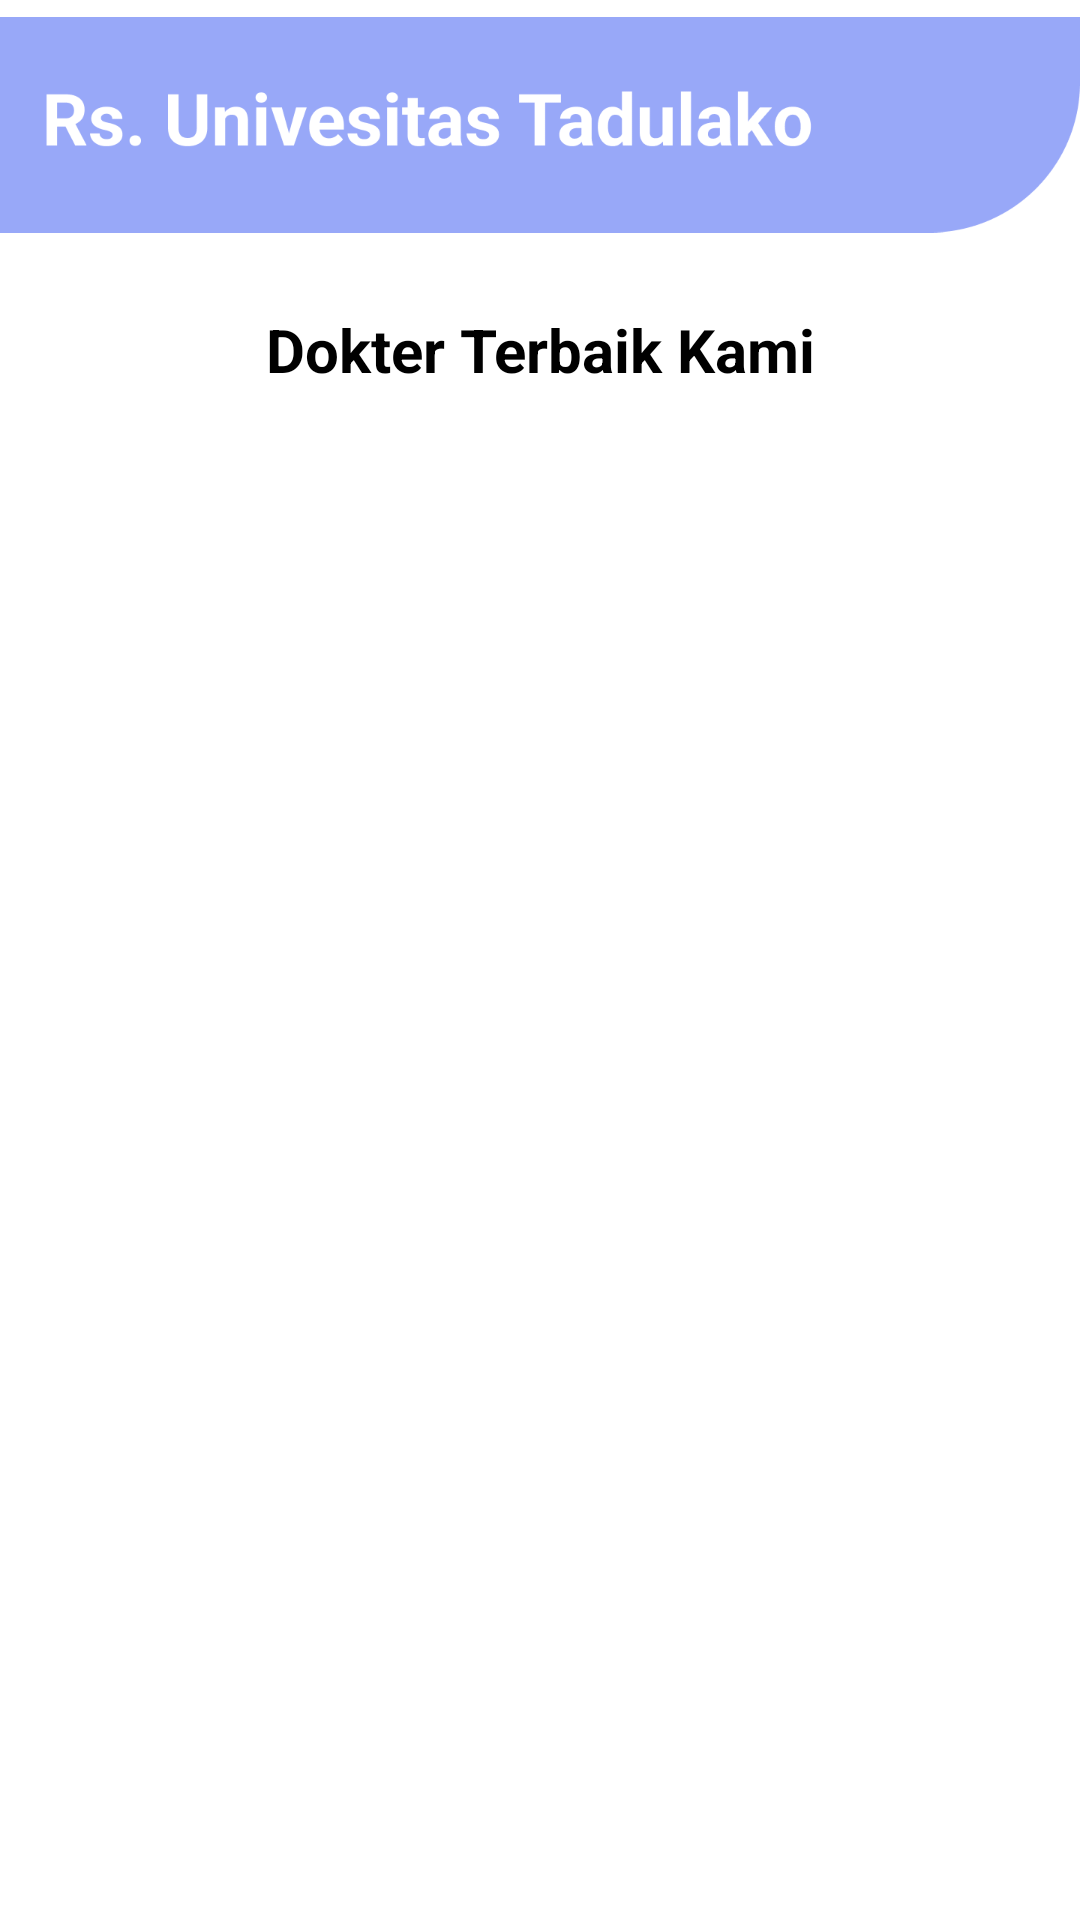

Android layout source for this screen:
<!-- AndroidManifest.xml: application theme Theme.Aplikasi_UTS -->
<!-- res/layout/activity_main.xml -->
<?xml version="1.0" encoding="utf-8"?>
<RelativeLayout
    xmlns:android="http://schemas.android.com/apk/res/android"
    xmlns:app="http://schemas.android.com/apk/res-auto"
    xmlns:tools="http://schemas.android.com/tools"
    android:layout_width="match_parent"
    android:layout_height="match_parent"
    tools:context=".MainActivity">

    <ImageView
        android:id="@+id/img_head"
        android:layout_width="match_parent"
        android:layout_height="83dp"
        android:src="@drawable/f" />

    <TextView
        android:id="@+id/textdkt"
        android:layout_margin="20dp"
        android:layout_below="@id/img_head"
        android:layout_width="match_parent"
        android:layout_height="wrap_content"
        android:text="Dokter Terbaik Kami"
        android:gravity="center_horizontal"
        android:textSize="20dp"
        android:textColor="@color/black"
        android:textStyle="bold"
        />

    <ListView
        android:layout_below="@id/textdkt"
        android:id="@+id/lv_list"
        android:layout_width="match_parent"
        android:layout_height="match_parent"/>

</RelativeLayout>
<!-- resources referenced by this layout -->
<resources>
  <color name="black">#FF000000</color>
  <!-- drawable f: png bitmap (drawable, 15199 bytes) -->
  <style name="Theme.Aplikasi_UTS" parent="Theme.MaterialComponents.DayNight.NoActionBar">
          
          <item name="colorPrimary">@color/ungu</item>
          <item name="colorPrimaryVariant">@color/ungu</item>
          <item name="colorOnPrimary">@color/white</item>
          
          <item name="colorSecondary">@color/teal_200</item>
          <item name="colorSecondaryVariant">@color/teal_700</item>
          <item name="colorOnSecondary">@color/black</item>
          
          <item name="android:statusBarColor">?attr/colorPrimaryVariant</item>
          
      </style>
  <color name="ungu">#98A8F8</color>
  <color name="white">#FFFFFFFF</color>
  <color name="teal_200">#FF03DAC5</color>
  <color name="teal_700">#FF018786</color>
</resources>
